Dataset: dynacards (GitHub, xandrade/dynacards). Classes: drag friction, fluid pound, leaking standing valve, leaking traveling valve, loose pump, normal, rubbing, tubing movement, worn barrel.

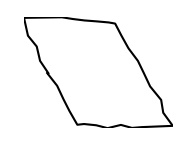
Label: drag friction

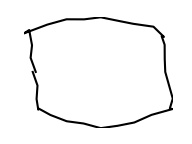
Label: rubbing

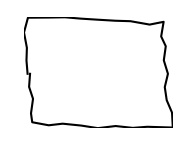
Label: normal

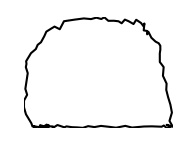
Label: leaking traveling valve

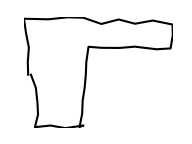
Label: fluid pound

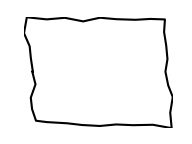
Label: normal
